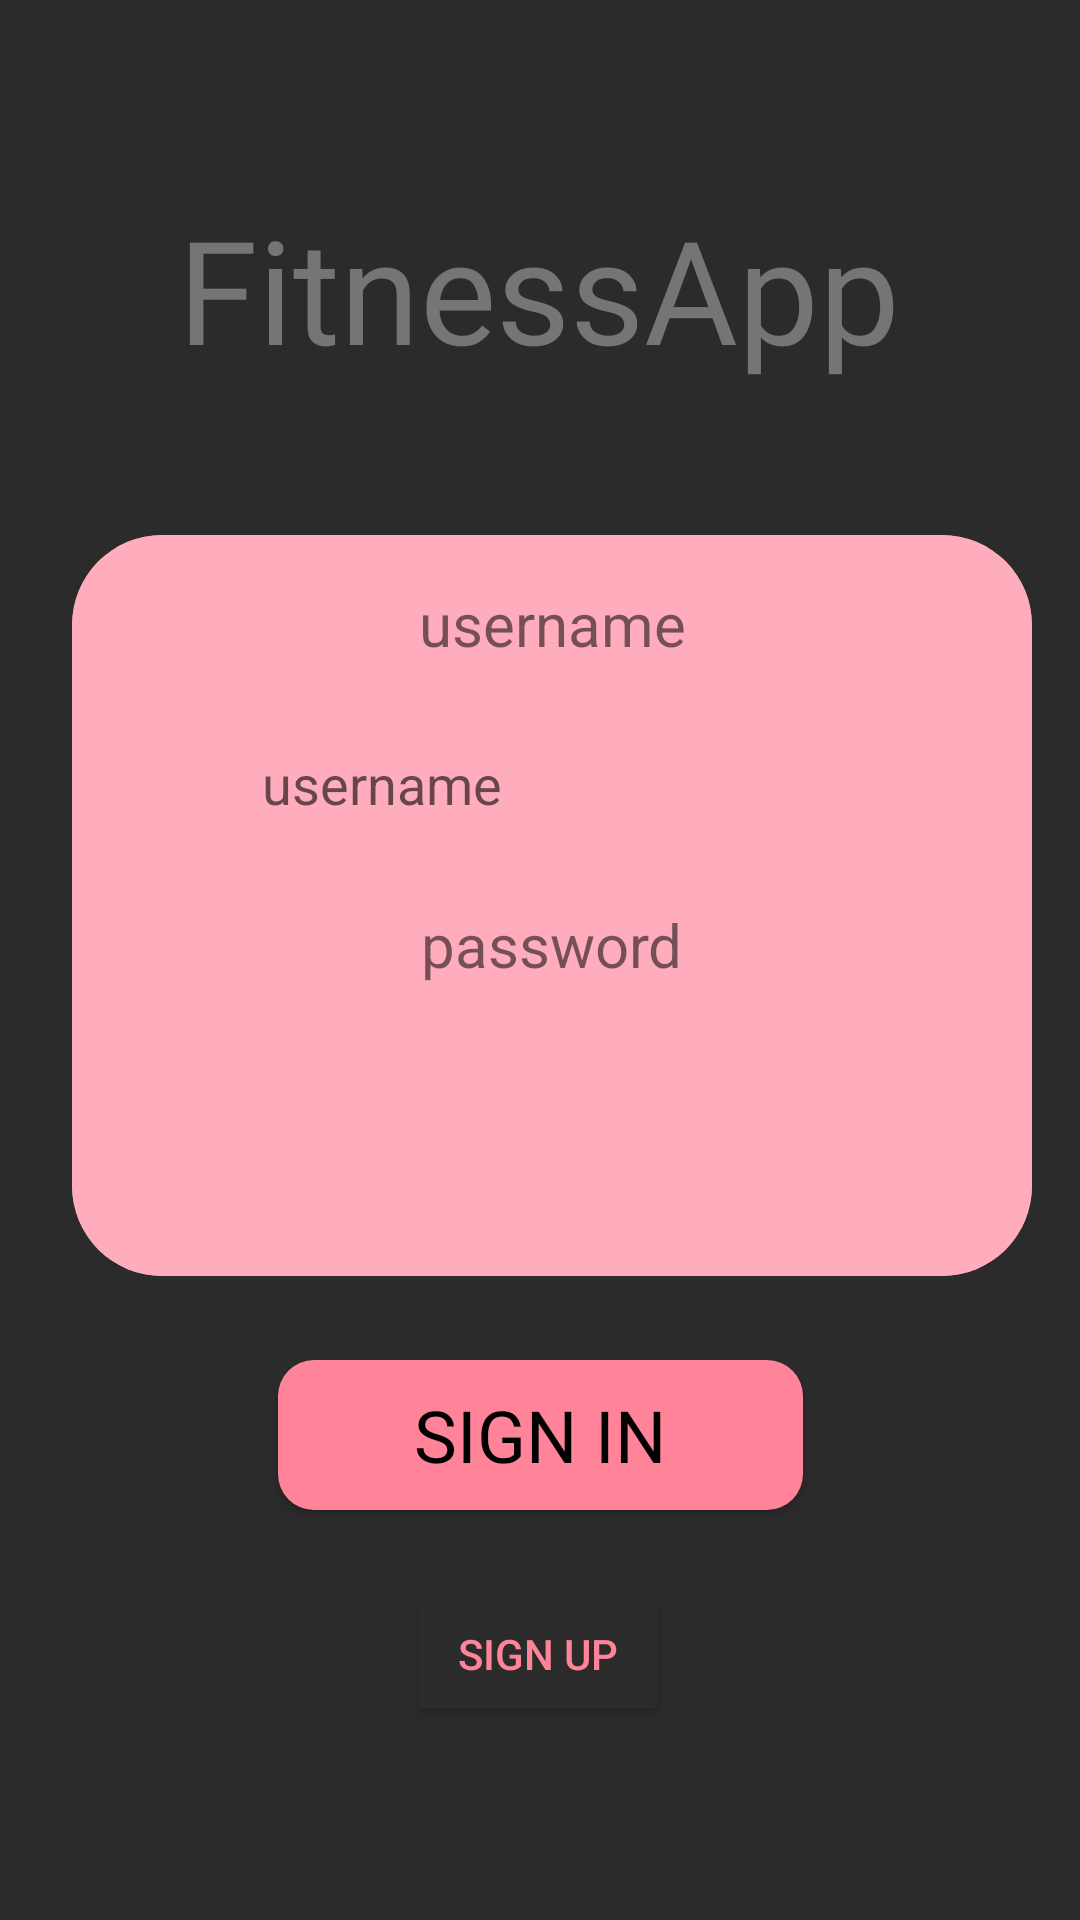

Here is an Android app screen rendered from its layout file. Give the layout XML and the strings, colors and styles it references.
<!-- AndroidManifest.xml: application theme Theme.MyApplication -->
<!-- res/layout/login.xml -->
<?xml version="1.0" encoding="utf-8"?>
<androidx.constraintlayout.widget.ConstraintLayout xmlns:android="http://schemas.android.com/apk/res/android"
    xmlns:app="http://schemas.android.com/apk/res-auto"
    xmlns:tools="http://schemas.android.com/tools"
    android:layout_width="match_parent"
    android:layout_height="match_parent"
    android:background="@color/bg_dark"
    android:theme="@style/Theme.MyApplication"
    tools:context=".Login">

    <TextView
        android:id="@+id/AppName"
        android:layout_width="wrap_content"
        android:layout_height="wrap_content"
        android:layout_marginTop="64dp"
        android:fontFamily="@font/anton"
        android:text="@string/fitnessapp"
        android:textColor="#757575"
        android:textSize="48sp"
        app:layout_constraintEnd_toEndOf="parent"
        app:layout_constraintHorizontal_bias="0.498"
        app:layout_constraintStart_toStartOf="parent"
        app:layout_constraintTop_toTopOf="parent" />
    
    <androidx.cardview.widget.CardView
        android:id="@+id/Container"
        android:layout_width="0dp"
        android:layout_height="wrap_content"
        android:layout_marginStart="24dp"
        android:layout_marginTop="50dp"
        android:layout_marginEnd="16dp"
        app:cardBackgroundColor="#FFACBC"
        app:cardCornerRadius="30dp"
        app:cardElevation="0dp"
        app:layout_constraintEnd_toEndOf="parent"
        app:layout_constraintStart_toStartOf="parent"
        app:layout_constraintTop_toBottomOf="@+id/AppName">

        <androidx.constraintlayout.widget.ConstraintLayout
            android:id="@+id/loginwindow"
            android:layout_width="match_parent"
            android:layout_height="match_parent"
            android:background="#FFACBC">

            <TextView
                android:id="@+id/usernameText"
                android:layout_width="wrap_content"
                android:layout_height="wrap_content"
                android:layout_marginTop="16dp"
                android:layout_marginBottom="8dp"
                android:text="@string/username"
                android:textSize="20sp"
                app:layout_constraintBottom_toTopOf="@+id/editTextText"
                app:layout_constraintEnd_toEndOf="parent"
                app:layout_constraintStart_toStartOf="parent"
                app:layout_constraintTop_toTopOf="parent" />

            <EditText
                android:id="@+id/editPassword"
                android:layout_width="wrap_content"
                android:layout_height="wrap_content"
                android:layout_marginTop="8dp"
                android:layout_marginBottom="33dp"
                android:background="@drawable/bg_white_input"
                android:ems="10"
                android:inputType="textPassword"
                android:minHeight="48dp"
                android:padding="8dp"
                android:paddingStart="10dp"
                android:paddingEnd="10dp"
                app:layout_constraintBottom_toBottomOf="parent"
                app:layout_constraintEnd_toEndOf="parent"
                app:layout_constraintStart_toStartOf="parent"
                app:layout_constraintTop_toBottomOf="@+id/passwordText"
                tools:ignore="SpeakableTextPresentCheck,TouchTargetSizeCheck" />

            <TextView
                android:id="@+id/passwordText"
                android:layout_width="wrap_content"
                android:layout_height="wrap_content"
                android:layout_marginTop="8dp"
                android:layout_marginBottom="8dp"
                android:text="@string/password"
                android:textSize="20sp"
                app:layout_constraintBottom_toTopOf="@+id/editPassword"
                app:layout_constraintEnd_toEndOf="parent"
                app:layout_constraintStart_toStartOf="parent"
                app:layout_constraintTop_toBottomOf="@+id/editTextText" />

            <EditText
                android:id="@+id/editTextText"
                android:layout_width="wrap_content"
                android:layout_height="wrap_content"
                android:layout_marginTop="8dp"
                android:layout_marginBottom="8dp"
                android:background="@drawable/bg_white_input"
                android:ems="10"
                android:hint="@string/username"
                android:inputType="text"
                android:minHeight="48dp"
                android:padding="8dp"
                app:layout_constraintBottom_toTopOf="@+id/passwordText"
                app:layout_constraintEnd_toEndOf="parent"
                app:layout_constraintHorizontal_bias="0.503"
                app:layout_constraintStart_toStartOf="parent"
                app:layout_constraintTop_toBottomOf="@+id/usernameText" />

        </androidx.constraintlayout.widget.ConstraintLayout>
    </androidx.cardview.widget.CardView>
    

    <Button

        android:id="@+id/btnsignin"
        android:layout_width="175dp"
        android:layout_height="50dp"
        android:layout_marginStart="32dp"

        android:layout_marginTop="28dp"
        android:layout_marginEnd="32dp"
        android:background="@drawable/roundstyle"
        android:fontFamily="@font/cabin"
        android:text="@string/sign_in"
        android:textColor="#000000"
        android:textSize="24sp"
        app:layout_constraintEnd_toEndOf="parent"
        app:layout_constraintStart_toStartOf="parent"
        app:layout_constraintTop_toBottomOf="@+id/Container" />

    <Button
        android:id="@+id/btnsignup"
        android:layout_width="wrap_content"
        android:layout_height="wrap_content"
        android:layout_marginTop="24dp"
        android:backgroundTint="#2B2B2B"
        android:text="@string/sign_up"
        android:textColor="#FF8499"
        app:layout_constraintBottom_toBottomOf="parent"
        app:layout_constraintEnd_toEndOf="parent"
        app:layout_constraintHorizontal_bias="0.498"
        app:layout_constraintStart_toStartOf="parent"
        app:layout_constraintTop_toBottomOf="@+id/btnsignin"
        app:layout_constraintVertical_bias="0.0" />

</androidx.constraintlayout.widget.ConstraintLayout>
<!-- resources referenced by this layout -->
<resources>
  <color name="bg_dark">#2B2B2B</color>
  <!-- drawable roundstyle (drawable) -->
  <?xml version="1.0" encoding="utf-8"?>
  <shape xmlns:android="http://schemas.android.com/apk/res/android">
      <solid android:color="#FF8499" />
      <corners android:radius="12dp" />
  </shape>
  <string name="fitnessapp">FitnessApp</string>
  <string name="password">password</string>
  <string name="sign_in">Sign in</string>
  <string name="sign_up">Sign up</string>
  <string name="username">username</string>
  <style name="Theme.MyApplication" parent="Theme.AppCompat.Light.NoActionBar">
          
          <item name="colorPrimary">@color/purple_500</item>
          <item name="colorPrimaryVariant">@color/purple_700</item>
          <item name="colorOnPrimary">@color/white</item>
          
          <item name="colorSecondary">@color/teal_200</item>
          <item name="colorSecondaryVariant">@color/teal_700</item>
          <item name="colorOnSecondary">@color/black</item>
          
          <item name="android:statusBarColor">?attr/colorPrimaryVariant</item>
          
      </style>
  <color name="purple_500">#FF6200EE</color>
  <color name="purple_700">#FF3700B3</color>
  <color name="white">#FFFFFFFF</color>
  <color name="teal_200">#FF03DAC5</color>
  <color name="teal_700">#FF018786</color>
  <color name="black">#FF000000</color>
</resources>
